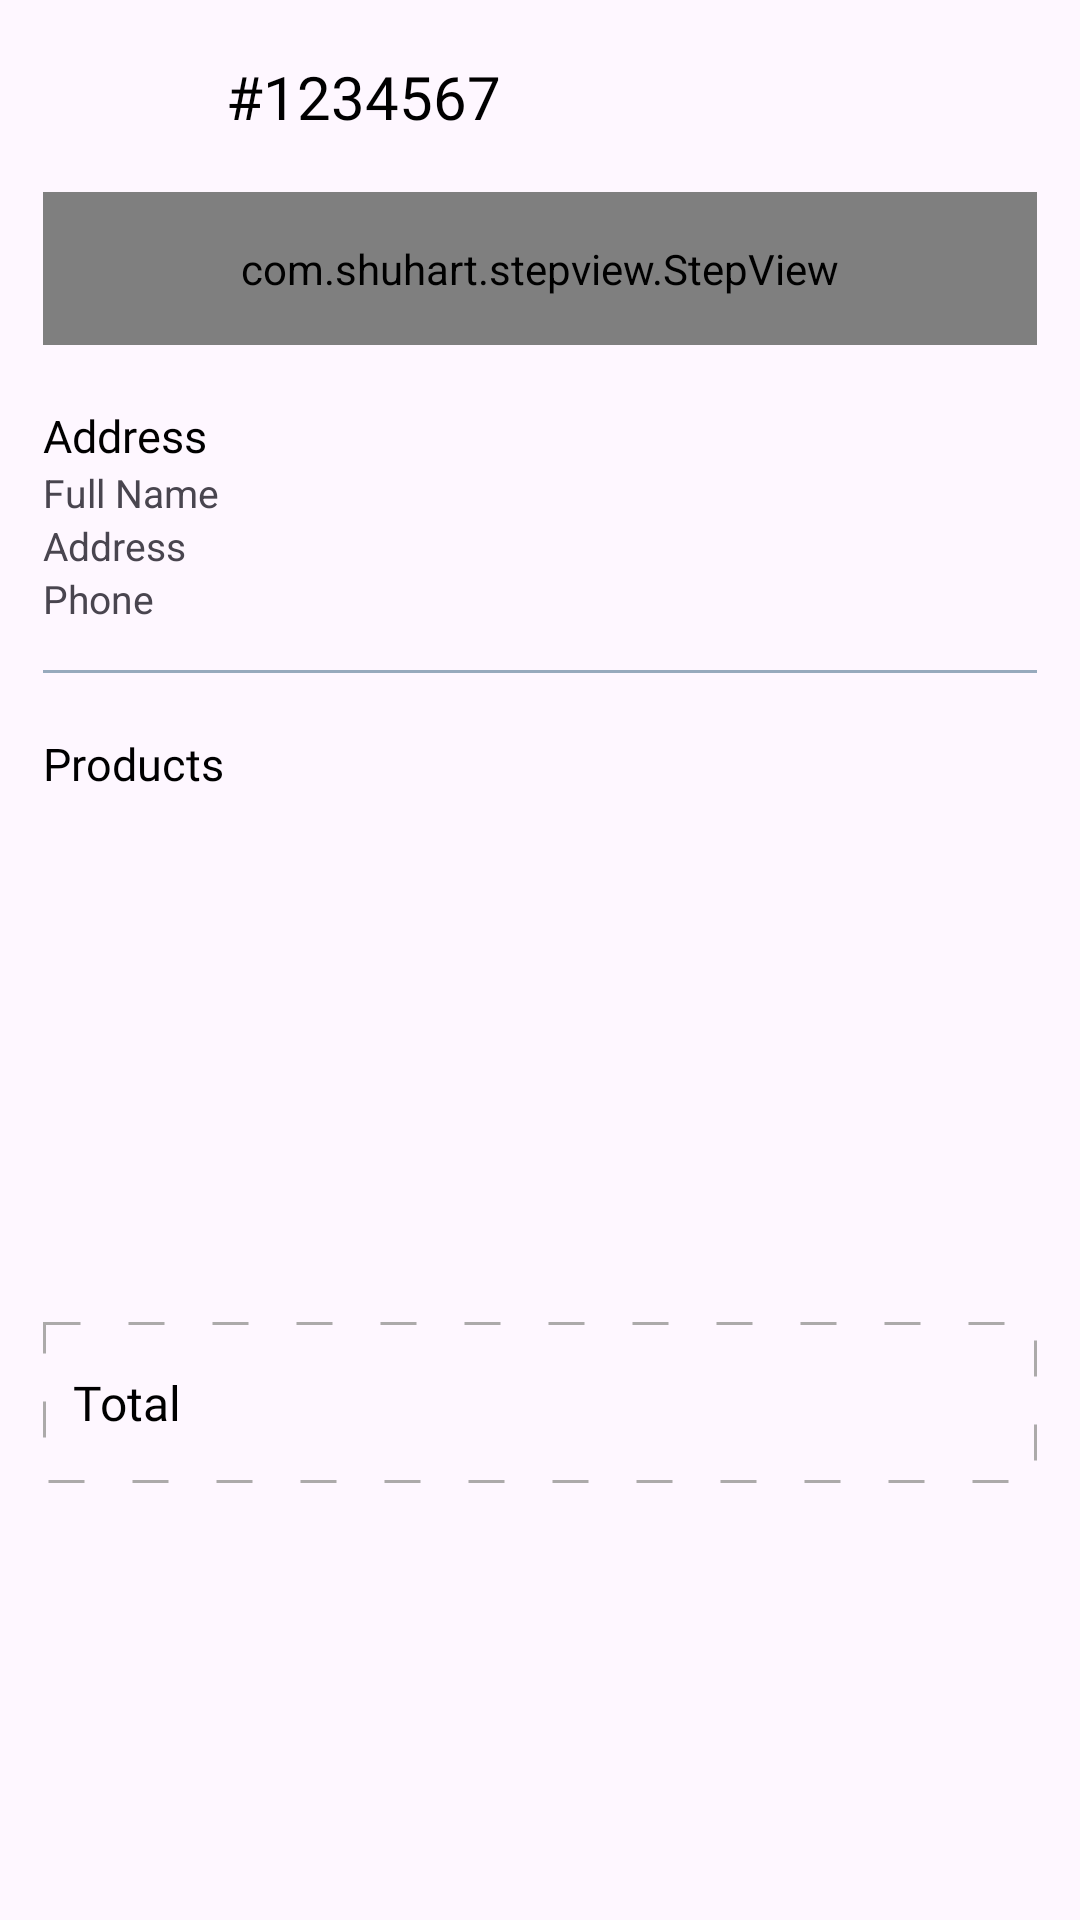

This screen was rendered from an Android layout file. Write that file and the resources it references.
<!-- AndroidManifest.xml: application theme Theme.EcommerceApp -->
<!-- res/layout/fragment_order_detail.xml -->
<?xml version="1.0" encoding="utf-8"?>

<androidx.core.widget.NestedScrollView xmlns:android="http://schemas.android.com/apk/res/android"
    xmlns:app="http://schemas.android.com/apk/res-auto"
    xmlns:tools="http://schemas.android.com/tools"
    android:layout_width="match_parent"
    android:layout_height="match_parent"
    android:fillViewport="true"
    tools:context=".fragments.settings.OrderDetailsFragment">

    <androidx.constraintlayout.widget.ConstraintLayout
        android:layout_width="match_parent"
        android:layout_height="match_parent">

        <androidx.appcompat.widget.Toolbar
            android:id="@+id/toolbarOrderDetails"
            android:layout_width="0dp"
            android:layout_height="?actionBarSize"
            app:layout_constraintEnd_toEndOf="@id/guideline2"
            app:layout_constraintStart_toStartOf="@id/guideline1"
            app:layout_constraintTop_toTopOf="parent">

            <androidx.constraintlayout.widget.ConstraintLayout
                android:layout_width="match_parent"
                android:layout_height="match_parent">

                <ImageView
                    android:id="@+id/imageCloseOrder"
                    android:layout_width="20dp"
                    android:layout_height="20dp"
                    android:src="@drawable/ic_close"
                    android:scaleType="centerInside"
                    android:contentDescription="@string/app_name"
                    app:layout_constraintBottom_toBottomOf="parent"
                    app:layout_constraintStart_toStartOf="parent"
                    app:layout_constraintTop_toTopOf="parent"
                    app:tint="@color/black" />

                <TextView
                    android:id="@+id/tvOrderId"
                    android:layout_width="wrap_content"
                    android:layout_height="wrap_content"
                    android:layout_marginStart="25dp"
                    android:fontFamily="@font/poppins_light"
                    android:textColor="@color/black"
                    android:textSize="20sp"
                    android:text="@string/_1234567"
                    app:layout_constraintBottom_toBottomOf="parent"
                    app:layout_constraintStart_toEndOf="@id/imageCloseOrder"
                    app:layout_constraintTop_toTopOf="parent" />
            </androidx.constraintlayout.widget.ConstraintLayout>

        </androidx.appcompat.widget.Toolbar>


        <LinearLayout
            android:id="@+id/linearStepView"
            android:layout_width="0dp"
            android:layout_height="wrap_content"
            android:orientation="vertical"
            app:layout_constraintEnd_toEndOf="@id/guideline2"
            app:layout_constraintStart_toStartOf="@id/guideline1"
            app:layout_constraintTop_toBottomOf="@id/toolbarOrderDetails">

            <com.shuhart.stepview.StepView
                android:id="@+id/stepView"
                android:layout_width="match_parent"
                android:layout_height="wrap_content"
                android:padding="16dp"
                app:sv_selectedCircleColor="@color/g_orange_yellow"
                app:sv_selectedTextColor="@color/g_gray700"
                app:sv_stepLineWidth="3dp"
                app:sv_stepPadding="4dp"
                app:sv_nextTextColor="@color/g_gray700"
                app:sv_nextStepLineColor="@color/g_gray700"
                app:sv_doneCircleColor="@color/g_orange_yellow"
                app:sv_doneStepLineColor="@color/g_orange_yellow"
                app:sv_doneCircleRadius="14dp"
                app:sv_selectedCircleRadius="14dp"
                app:sv_selectedStepNumberColor="@color/g_blue_gray200"
                app:sv_stepViewStyle="@style/StepView"
                app:sv_doneStepMarkColor="@color/g_blue_gray200"
                app:sv_stepNumberTextSize="12sp"
                app:sv_animationType="Line"
                app:sv_doneTextColor="@color/g_gray700"
                />
        </LinearLayout>



        <TextView
            android:id="@+id/tvShippingAddress"
            android:layout_width="wrap_content"
            android:layout_height="wrap_content"
            android:text="@string/address"
            android:fontFamily="@font/poppins_thin"
            app:layout_constraintStart_toStartOf="@id/guideline1"
            android:textColor="@color/black"
            android:textSize="15sp"
            android:layout_marginTop="20dp"
            app:layout_constraintTop_toBottomOf="@id/linearStepView"
            app:drawableTint="@color/black"
            app:drawableLeftCompat="@drawable/ic_location" />

        <LinearLayout
            android:id="@+id/linearAddress"
            android:layout_width="0dp"
            android:layout_height="wrap_content"
            android:orientation="vertical"
            app:layout_constraintStart_toStartOf="@id/guideline1"
            app:layout_constraintEnd_toEndOf="@id/guideline2"
            app:layout_constraintTop_toBottomOf="@id/tvShippingAddress">


            <TextView
                android:id="@+id/tvFullName"
                android:layout_width="wrap_content"
                android:layout_height="wrap_content"
                android:text="@string/full_name"
                android:textSize="13sp" />

            <TextView
                android:id="@+id/tvAddress"
                android:layout_width="wrap_content"
                android:layout_height="wrap_content"
                android:text="@string/address"
                android:textSize="13sp" />

            <TextView
                android:id="@+id/tvPhoneNumber"
                android:layout_width="wrap_content"
                android:layout_height="wrap_content"
                android:text="@string/phone"
                android:textSize="13sp" />

        </LinearLayout>

        <View
            android:id="@+id/line1"
            android:layout_width="0dp"
            android:layout_height="1sp"
            android:layout_marginTop="15dp"
            android:background="@color/g_blue_gray200"
            app:layout_constraintTop_toBottomOf="@id/linearAddress"
            app:layout_constraintStart_toStartOf="@id/guideline1"
            app:layout_constraintEnd_toEndOf="@id/guideline2"
            android:backgroundTint="@color/g_blue_gray200"
            tools:ignore="SmallSp" />

        <TextView
            android:id="@+id/tvProducts"
            android:layout_width="wrap_content"
            android:layout_height="wrap_content"
            android:text="@string/_products"
            android:fontFamily="@font/poppins_thin"
            app:layout_constraintStart_toStartOf="@id/guideline1"
            android:textColor="@color/black"
            android:textSize="15sp"
            android:layout_marginTop="20dp"
            app:layout_constraintTop_toBottomOf="@id/line1"
            app:drawableTint="@color/black"
            app:drawableLeftCompat="@drawable/ic_cart"
            android:drawablePadding="5dp"/>

        <androidx.recyclerview.widget.RecyclerView
            android:id="@+id/rvProducts"
            android:layout_width="0dp"
            android:layout_height="wrap_content"
            app:layout_constraintStart_toStartOf="@id/line1"
            app:layout_constraintEnd_toEndOf="@id/guideline2"
            app:layout_constraintTop_toBottomOf="@id/tvProducts"
            android:layout_marginTop="10dp"
            tools:listitem="@layout/billing_products_rv_item"
            />

        <androidx.constraintlayout.widget.ConstraintLayout
            android:id="@+id/linear"
            android:layout_width="0dp"
            android:layout_height="wrap_content"
            app:layout_constraintStart_toStartOf="@id/guideline1"
            app:layout_constraintEnd_toEndOf="@id/guideline2"
            app:layout_constraintTop_toBottomOf="@id/rvProducts"
            app:layout_constraintBottom_toBottomOf="parent"
            android:layout_marginTop="40dp"
            android:layout_marginBottom="20dp"
            android:background="@drawable/total_box_background">

            <TextView
                android:layout_width="0dp"
                android:layout_height="wrap_content"
                android:text="@string/total_"
                android:textSize="16sp"
                android:textColor="@color/black"
                android:fontFamily="@font/sf_pro_display"
                android:layout_marginStart="10dp"
                android:layout_weight="1"
                android:layout_marginTop="15sp"
                android:layout_marginBottom="15sp"
                android:layout_gravity="start|center_vertical"
                app:layout_constraintStart_toStartOf="parent"
                app:layout_constraintTop_toTopOf="parent"
                app:layout_constraintBottom_toBottomOf="parent"/>

            <TextView
                android:id="@+id/tvTotalPrice"
                android:layout_width="wrap_content"
                android:layout_height="wrap_content"
                android:layout_marginEnd="10dp"
                android:textSize="16sp"
                android:textColor="@color/black"
                android:fontFamily="@font/sf_pro_display"
                android:layout_marginTop="16sp"
                android:layout_marginBottom="16sp"
                android:layout_gravity="end|center_vertical"
                app:layout_constraintEnd_toEndOf="parent"
                app:layout_constraintTop_toTopOf="parent"
                app:layout_constraintBottom_toBottomOf="parent"
                />

        </androidx.constraintlayout.widget.ConstraintLayout>

        <androidx.constraintlayout.widget.Guideline
            android:id="@+id/guideline1"
            android:layout_width="wrap_content"
            android:layout_height="wrap_content"
            android:orientation="vertical"
            app:layout_constraintGuide_percent="0.04" />

        <androidx.constraintlayout.widget.Guideline
            android:id="@+id/guideline2"
            android:layout_width="wrap_content"
            android:layout_height="wrap_content"
            android:orientation="vertical"
            app:layout_constraintGuide_percent="0.96" />
    </androidx.constraintlayout.widget.ConstraintLayout>

</androidx.core.widget.NestedScrollView>
<!-- res/layout/billing_products_rv_item.xml (included above) -->
<?xml version="1.0" encoding="utf-8"?>

<androidx.cardview.widget.CardView xmlns:android="http://schemas.android.com/apk/res/android"
    xmlns:tools="http://schemas.android.com/tools"
    android:layout_width="wrap_content"
    android:layout_height="wrap_content"
    xmlns:app="http://schemas.android.com/apk/res-auto"
    android:backgroundTint="@color/g_white"
    app:cardElevation="0dp">

    <androidx.constraintlayout.widget.ConstraintLayout
        android:layout_width="wrap_content"
        android:layout_height="match_parent">

        <View
            android:id="@+id/topLine"
            android:layout_width="0dp"
            android:layout_height="1dp"
            android:layout_marginTop="10dp"
            android:background="@color/white"
            app:layout_constraintStart_toStartOf="parent"
            app:layout_constraintBottom_toBottomOf="parent"
            app:layout_constraintEnd_toEndOf="parent"/>

        <ImageView
            android:id="@+id/imageCartProduct"
            android:layout_width="80dp"
            android:layout_height="75dp"
            android:layout_marginBottom="5dp"
            android:contentDescription="@string/app_name"
            app:layout_constraintBottom_toTopOf="@+id/topLine"
            app:layout_constraintStart_toStartOf="parent"
            android:scaleType="centerCrop"
            android:src="@color/g_blue"/>

        <TextView
            android:id="@+id/tvProductCartName"
            android:layout_width="140dp"
            android:layout_height="wrap_content"
            android:layout_marginStart="8dp"
            android:layout_marginTop="8dp"
            android:fontFamily="@font/poppins_light"
            android:text="@string/chair_"
            android:textColor="@color/black"
            android:textSize="15sp"
            android:textStyle="bold"
            app:layout_constraintStart_toEndOf="@id/imageCartProduct"
            app:layout_constraintTop_toTopOf="@id/imageCartProduct"
            android:lines="1" />



        <TextView
            android:id="@+id/tvProductCartPrice"
            android:layout_width="wrap_content"
            android:layout_height="wrap_content"
            android:fontFamily="@font/poppins_light"
            android:text="@string/_50"
            android:textColor="@color/black"
            android:textSize="11sp"
            android:textStyle="bold"
            app:layout_constraintStart_toStartOf="@id/tvProductCartName"
            app:layout_constraintTop_toBottomOf="@id/tvProductCartName"/>

        <de.hdodenhof.circleimageview.CircleImageView
            android:id="@+id/imageCartProductColor"
            android:layout_width="15dp"
            android:layout_height="15dp"
            android:layout_marginTop="5dp"
            android:src="@color/g_blue"
            app:layout_constraintStart_toStartOf="@id/tvProductCartPrice"
            app:layout_constraintTop_toBottomOf="@id/tvProductCartPrice"/>

        <de.hdodenhof.circleimageview.CircleImageView
            android:id="@+id/imageCartProductSize"
            android:layout_width="15dp"
            android:layout_height="15dp"
            android:layout_marginStart="5dp"
            android:src="@color/g_blue_gray200"
            app:layout_constraintStart_toEndOf="@id/imageCartProductColor"
            app:layout_constraintTop_toTopOf="@id/imageCartProductColor"
            tools:ignore="ImageContrastCheck" />


        <TextView
            android:id="@+id/tvCartProductSize"
            android:layout_width="wrap_content"
            android:layout_height="wrap_content"
            android:text="@string/l"
            android:textColor="#4E342E"
            android:textSize="11sp"
            app:layout_constraintBottom_toBottomOf="@id/imageCartProductSize"
            app:layout_constraintEnd_toEndOf="@id/imageCartProductSize"
            app:layout_constraintStart_toStartOf="@id/imageCartProductSize"
            app:layout_constraintTop_toTopOf="@id/imageCartProductSize"
            tools:ignore="TextContrastCheck" />

        <TextView
            android:id="@+id/tvBillingProductQuantity"
            android:layout_width="wrap_content"
            android:layout_height="wrap_content"
            app:layout_constraintEnd_toEndOf="parent"
            app:layout_constraintTop_toTopOf="parent"
            app:layout_constraintBottom_toBottomOf="parent"
            android:text="@string/_1"
            android:layout_marginEnd="5dp"/>


    </androidx.constraintlayout.widget.ConstraintLayout>

</androidx.cardview.widget.CardView>
<!-- resources referenced by this layout -->
<resources>
  <color name="black">#FF000000</color>
  <color name="g_blue">#000DAE</color>
  <color name="g_blue_gray200">#97AABD</color>
  <color name="g_gray700">#666666</color>
  <color name="g_orange_yellow">#F8BA00</color>
  <color name="g_white">#F5F8FA</color>
  <color name="white">#FFFFFFFF</color>
  <!-- drawable total_box_background (drawable) -->
  <?xml version="1.0" encoding="utf-8"?>
  
  <shape android:shape="rectangle"
      xmlns:android="http://schemas.android.com/apk/res/android">
  
      <stroke android:dashGap="16dp"
          android:width="1dp"
          android:color="#ACAAAA"
          android:dashWidth="12dp"/>
  
  </shape>
  <string name="_1">1</string>
  <string name="_1234567">#1234567</string>
  <string name="_50">$50</string>
  <string name="_products">Products</string>
  <string name="address">Address</string>
  <string name="app_name">EcommerceApp</string>
  <string name="chair_">Chair</string>
  <string name="full_name">Full Name</string>
  <string name="l">L</string>
  <string name="phone">Phone</string>
  <string name="total_">Total</string>
  <style name="Theme.EcommerceApp" parent="Base.Theme.EcommerceApp" />
  <style name="Base.Theme.EcommerceApp" parent="Theme.Material3.Light.NoActionBar">
          
          
      </style>
</resources>
